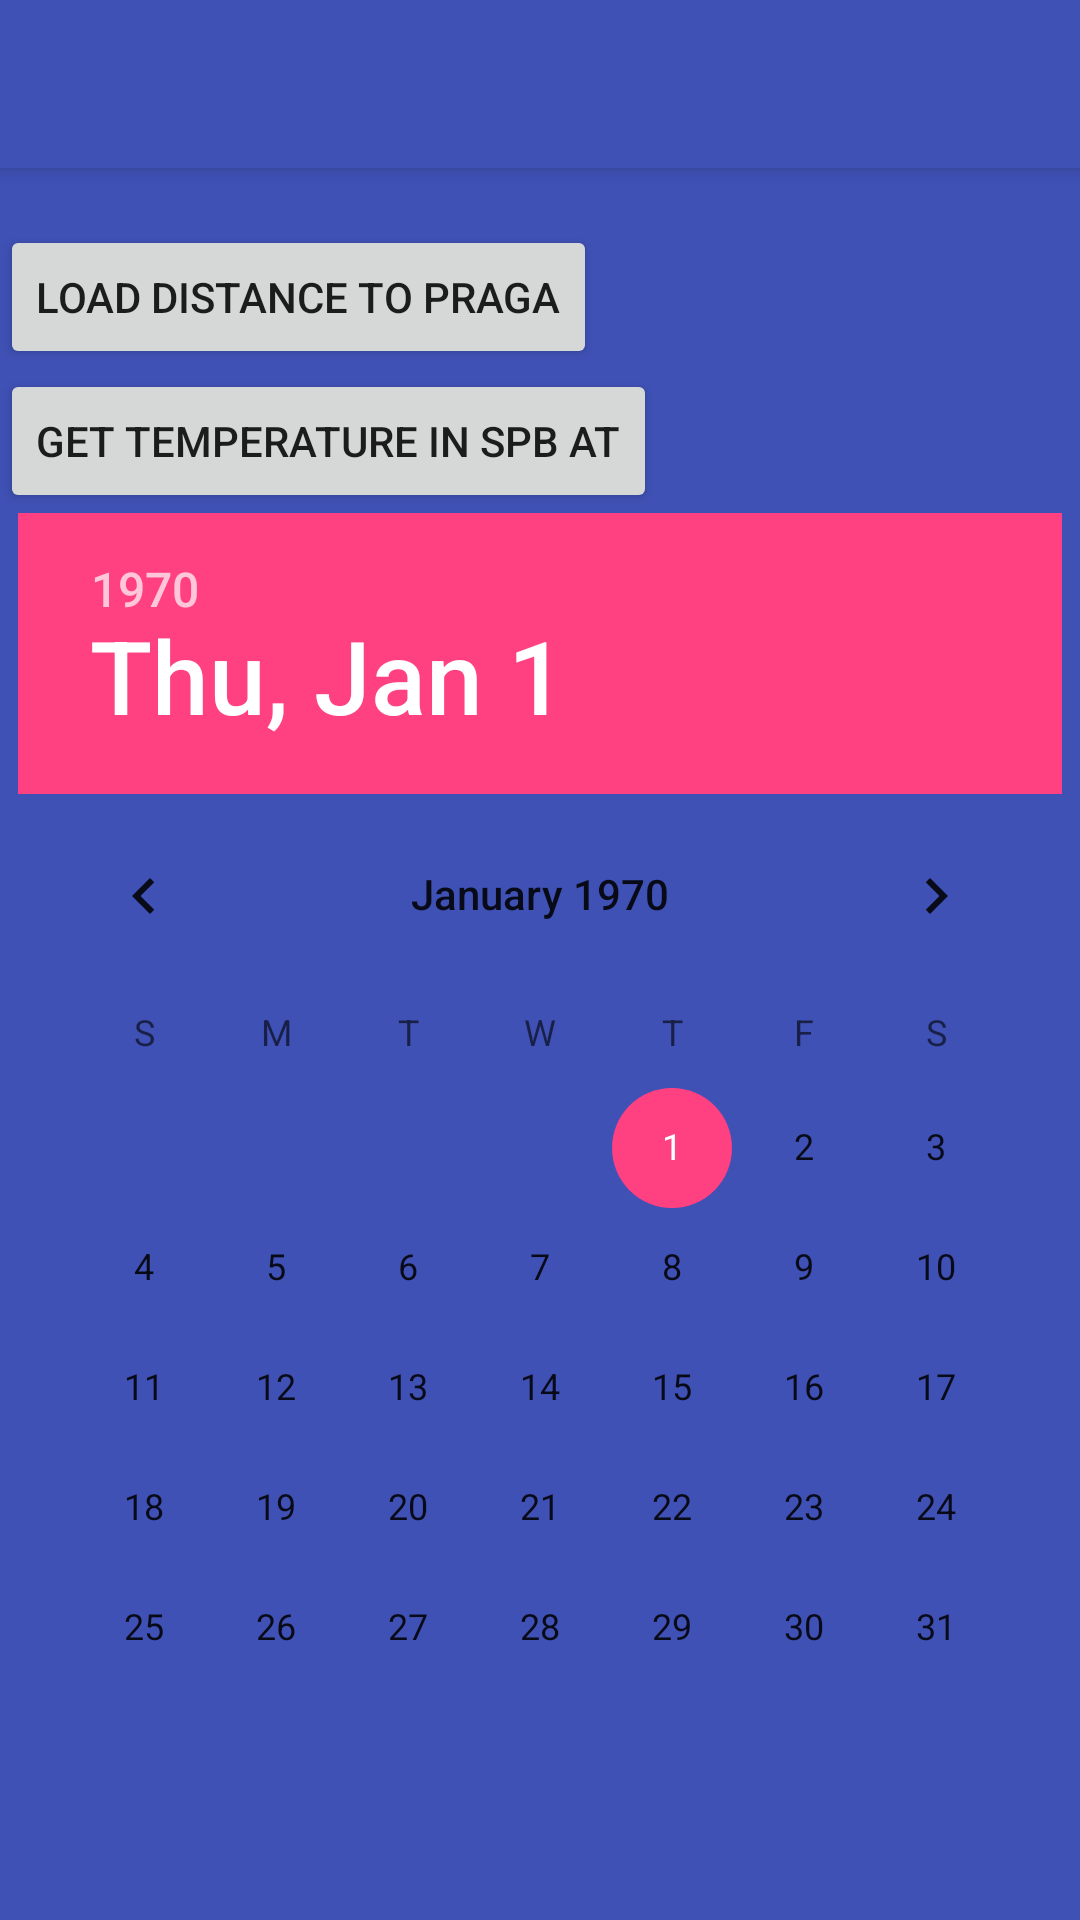

Write the Android layout XML for this screen, with the resource values it uses.
<!-- AndroidManifest.xml: application theme AppTheme.Splash -->
<!-- res/layout/act_main.xml -->
<?xml version="1.0" encoding="utf-8"?>
<layout xmlns:android="http://schemas.android.com/apk/res/android"
    xmlns:app="http://schemas.android.com/apk/res-auto"
    xmlns:tools="http://schemas.android.com/tools">

    <data>

        <variable
            name="toddler"
            type="ru.ktoddler.view.model.KToddlerVM" />
    </data>

    <android.support.design.widget.CoordinatorLayout
        android:layout_width="match_parent"
        android:layout_height="match_parent">

        <android.support.design.widget.AppBarLayout
            android:layout_width="match_parent"
            android:layout_height="wrap_content"
            android:theme="@style/AppTheme.AppBarOverlay">

            <android.support.v7.widget.Toolbar
                android:id="@+id/toolbar"
                android:layout_width="match_parent"
                android:layout_height="?attr/actionBarSize"
                android:background="?attr/colorPrimary"
                app:popupTheme="@style/AppTheme.PopupOverlay" />

        </android.support.design.widget.AppBarLayout>

        <LinearLayout
            android:id="@+id/fragment_container"
            android:layout_width="match_parent"
            android:layout_height="match_parent"
            android:orientation="vertical"
            app:layout_behavior="@string/appbar_scrolling_view_behavior">

            <TextView
                android:layout_width="wrap_content"
                android:layout_height="wrap_content"
                android:text='@{"Hello! I am " + toddler.name + "!"}'
                tools:text="asdfaewfdfsdf asdfsadf aasdfsdf"/>

            <Button
                android:id="@+id/loadDistance"
                android:layout_width="wrap_content"
                android:layout_height="wrap_content"
                android:text="load distance to Praga"/>

            <Button
                android:id="@+id/getTemperature"
                android:layout_width="wrap_content"
                android:layout_height="wrap_content"
                android:text="get temperature in SPb at"/>

            <DatePicker
                android:id="@+id/datePicker"
                android:layout_width="wrap_content"
                android:layout_height="wrap_content"
                android:layout_gravity="center"/>
        </LinearLayout>

    </android.support.design.widget.CoordinatorLayout>
</layout>
<!-- resources referenced by this layout -->
<resources>
  <style name="AppTheme.AppBarOverlay" parent="ThemeOverlay.AppCompat.Dark.ActionBar" />
  <style name="AppTheme.PopupOverlay" parent="ThemeOverlay.AppCompat.Light" />
  <style name="AppTheme.Splash" parent="AppTheme">
          <item name="android:windowBackground">@drawable/bg_splash</item>
      </style>
  <style name="AppTheme" parent="Theme.AppCompat.Light.NoActionBar">
          
          <item name="colorPrimary">@color/primary</item>
  
          
          <item name="colorPrimaryDark">@color/primaryDark</item>
  
          
          <item name="colorAccent">@color/accent</item>
  
          
  
          
          
  
          
          
          
          
          
          
          
          
          
  
          <item name="alertDialogTheme">@style/AppDialogTheme</item>
  
          <item name="windowActionModeOverlay">true</item>
          <item name="android:windowContentTransitions" tools:ignore="NewApi">true</item>
      </style>
  <!-- drawable bg_splash (drawable) -->
  <?xml version="1.0" encoding="utf-8"?>
  <layer-list xmlns:android="http://schemas.android.com/apk/res/android">
  
      <item android:drawable="@color/primary" />
  
  </layer-list>
  <color name="primary">@color/indigo_500</color>
  <color name="primaryDark">@color/indigo_700</color>
  <color name="accent">@color/pink_200</color>
  <style name="AppDialogTheme" parent="Theme.AppCompat.Light.Dialog.Alert">
          <item name="colorPrimary">@color/primary</item>
          <item name="colorPrimaryDark">@color/primaryDark</item>
          <item name="colorAccent">@color/accent</item>
      </style>
  <color name="indigo_500">#3F51B5</color>
  <color name="indigo_700">#303F9F</color>
  <color name="pink_200">#FF4081</color>
</resources>
